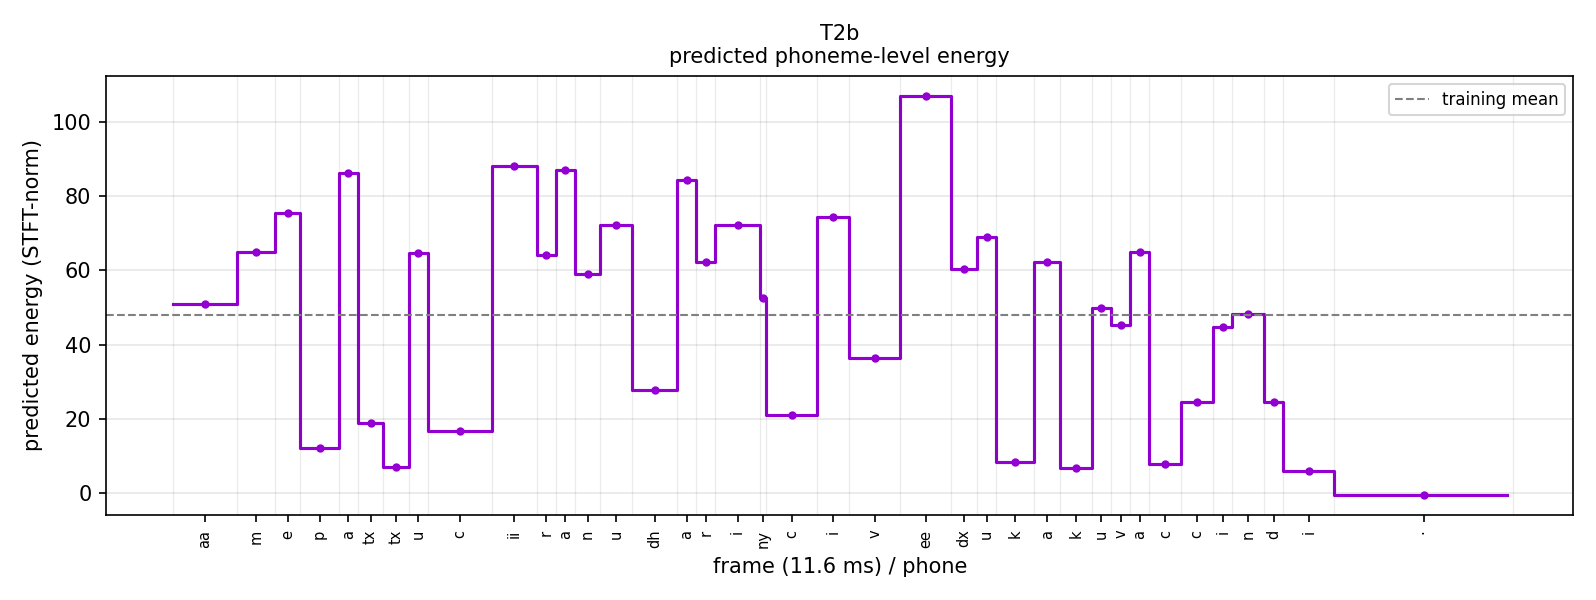

The data file committed next to this chart (first rows):
phone, energy
aa, 50.86
m, 64.91
e, 75.52
p, 12.18
a, 86.17
tx, 19.01
tx, 7.007
u, 64.62
c, 16.76
ii, 88.04
r, 64.12
a, 86.99
n, 59.01
u, 72.14
dh, 27.84
a, 84.29
r, 62.35
i, 72.29
ny, 52.48
c, 20.96
i, 74.32
v, 36.41
ee, 106.9
dx, 60.42
u, 69.03
k, 8.533
a, 62.32
k, 6.675
u, 49.73
v, 45.16
a, 64.87
c, 7.965
c, 24.63
i, 44.66
n, 48.33
d, 24.52
i, 6.014
sp, -0.4906
